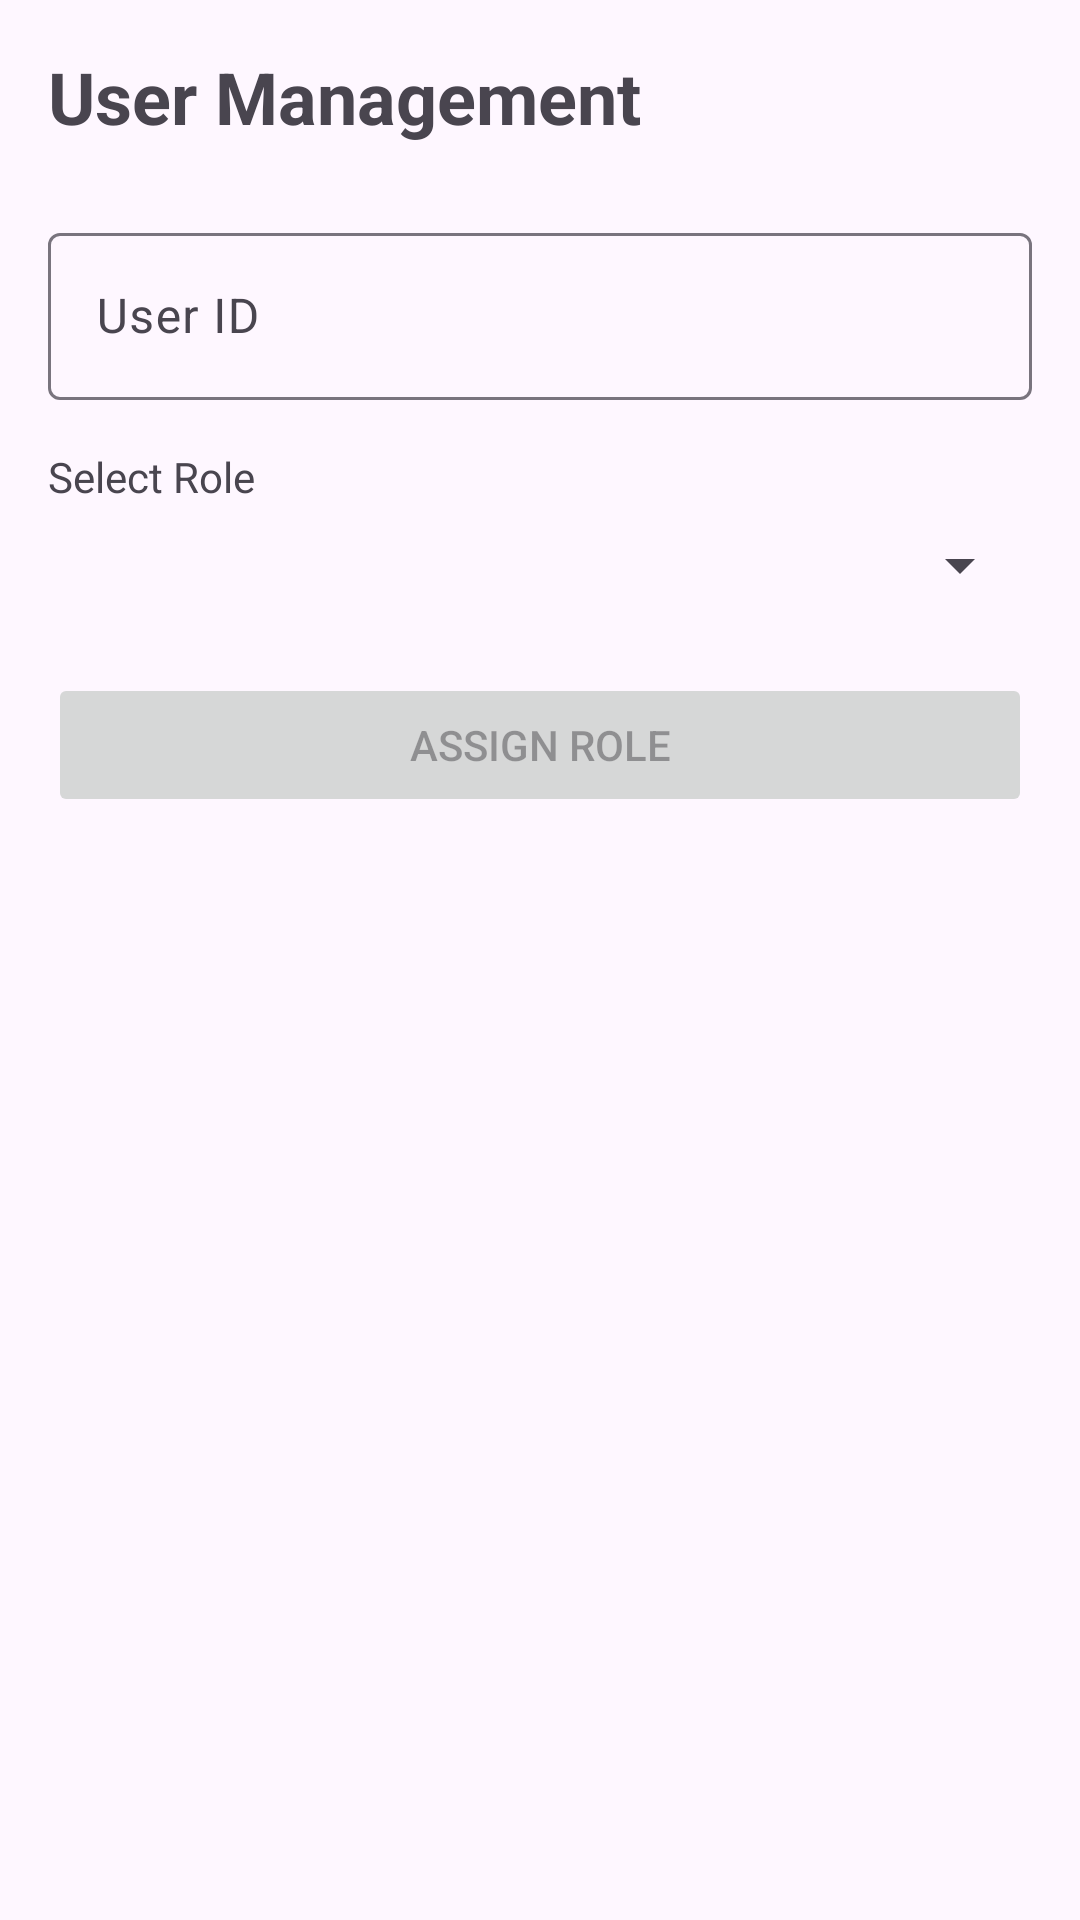

Produce the Android XML layout that renders to this screen, including the resource entries it uses.
<!-- AndroidManifest.xml: application theme Theme.Chargepoint -->
<!-- res/layout/activity_user_management.xml -->
<?xml version="1.0" encoding="utf-8"?>
<LinearLayout xmlns:android="http://schemas.android.com/apk/res/android"
    android:layout_width="match_parent"
    android:layout_height="match_parent"
    android:orientation="vertical"
    android:padding="16dp">

    <TextView
        android:layout_width="wrap_content"
        android:layout_height="wrap_content"
        android:text="User Management"
        android:textSize="24sp"
        android:textStyle="bold"
        android:layout_marginBottom="24dp"/>

    <com.google.android.material.textfield.TextInputLayout
        android:layout_width="match_parent"
        android:layout_height="wrap_content"
        android:layout_marginBottom="16dp">

        <EditText
            android:id="@+id/etUserId"
            android:layout_width="match_parent"
            android:layout_height="wrap_content"
            android:hint="User ID"
            android:inputType="text"/>

    </com.google.android.material.textfield.TextInputLayout>

    <TextView
        android:layout_width="wrap_content"
        android:layout_height="wrap_content"
        android:text="Select Role"
        android:layout_marginBottom="8dp"/>

    <Spinner
        android:id="@+id/spinnerRole"
        android:layout_width="match_parent"
        android:layout_height="wrap_content"
        android:layout_marginBottom="24dp"/>

    <Button
        android:id="@+id/btnAssignRole"
        android:layout_width="match_parent"
        android:layout_height="wrap_content"
        android:text="Assign Role"
        android:enabled="false"/>

</LinearLayout>
<!-- resources referenced by this layout -->
<resources>
  <style name="Theme.Chargepoint" parent="Base.Theme.Chargepoint" />
  <style name="Base.Theme.Chargepoint" parent="Theme.Material3.DayNight.NoActionBar">
          
          
      </style>
</resources>
